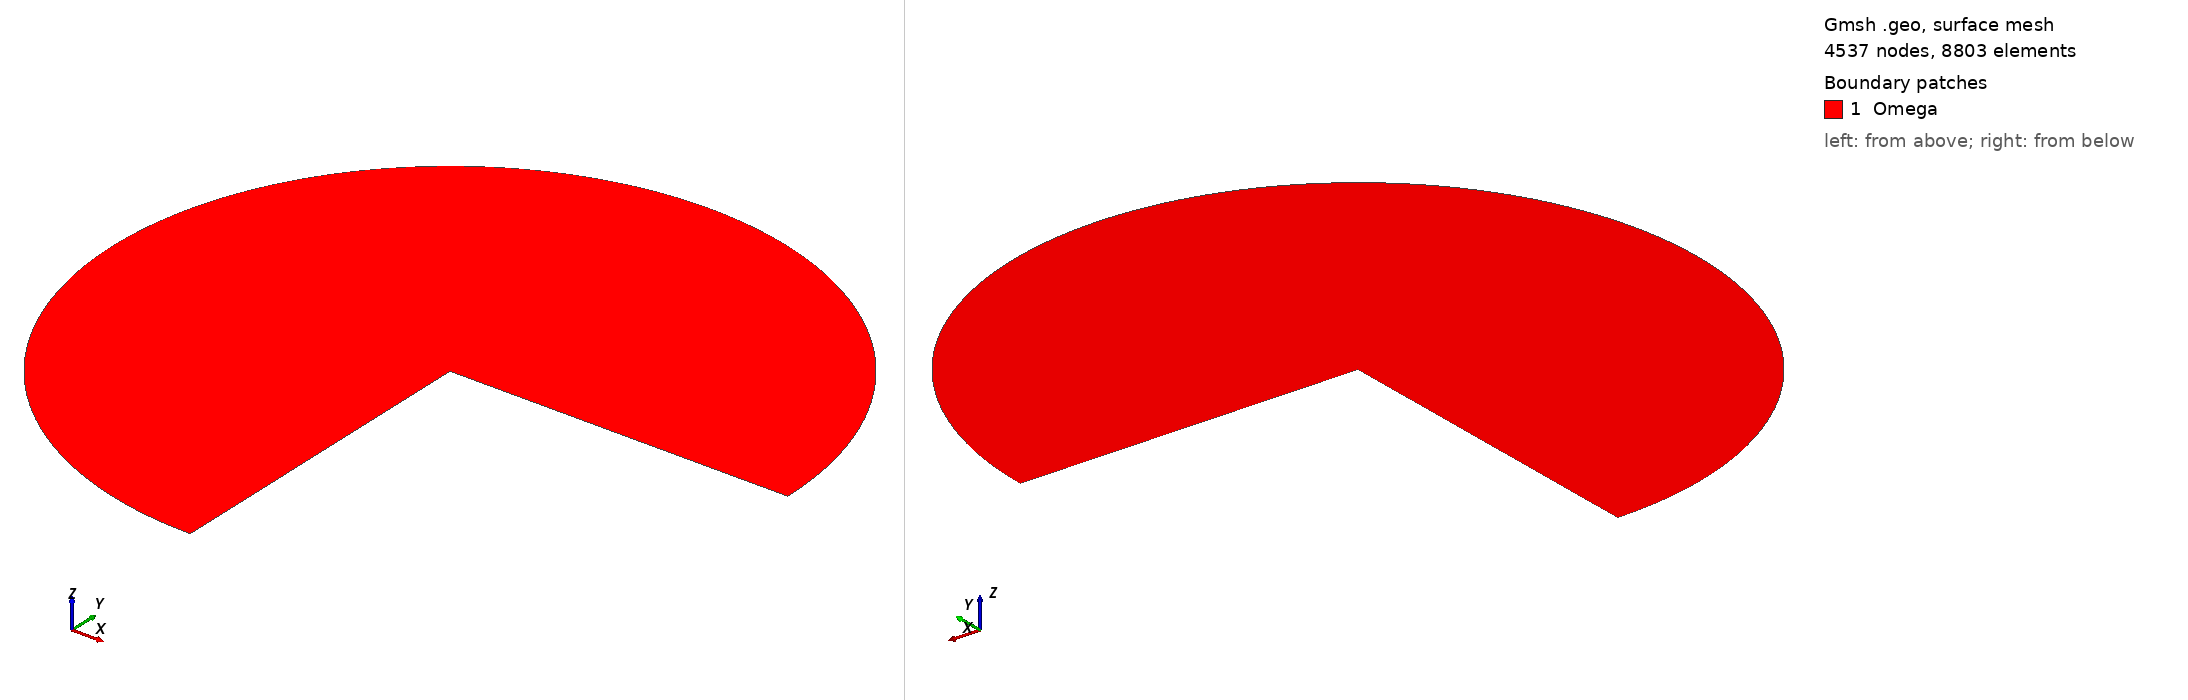

Gmsh geometry script, surface-meshed: 4537 nodes, 8803 surface elements. Boundary patches (legend numbers): 1 Omega. Left view from above one corner, right view from below the opposite corner. Legend entries are the model's physical surfaces. The drawing asked Gmsh for element sizes between 1% and 20% of the model's largest extent; the script's own settings can give other sizes.

=== cercle_trois_quart.geo (drawn) ===
h=0.025;
//+
Point(1) = {1, 0, 0, h};
//+
Point(2) = {-1, 0, 0, h};
//+
Point(3) = {0, 0, 0, h};
//+
Point(4) = {0, -1, 0, h};
//+
Circle(1) = {1, 3, 2};
//+
Circle(2) = {4, 3, 2};
//+
Line(3) = {4, 3};
//+
Line(4) = {3, 1};
//+
Curve Loop(5) = {2, -1, -4, -3};
//+
Plane Surface(6) = {5};

Physical Curve("Dirichlet") = {1, 2, 3, 4};

Physical Surface("Omega",10) = {6};
